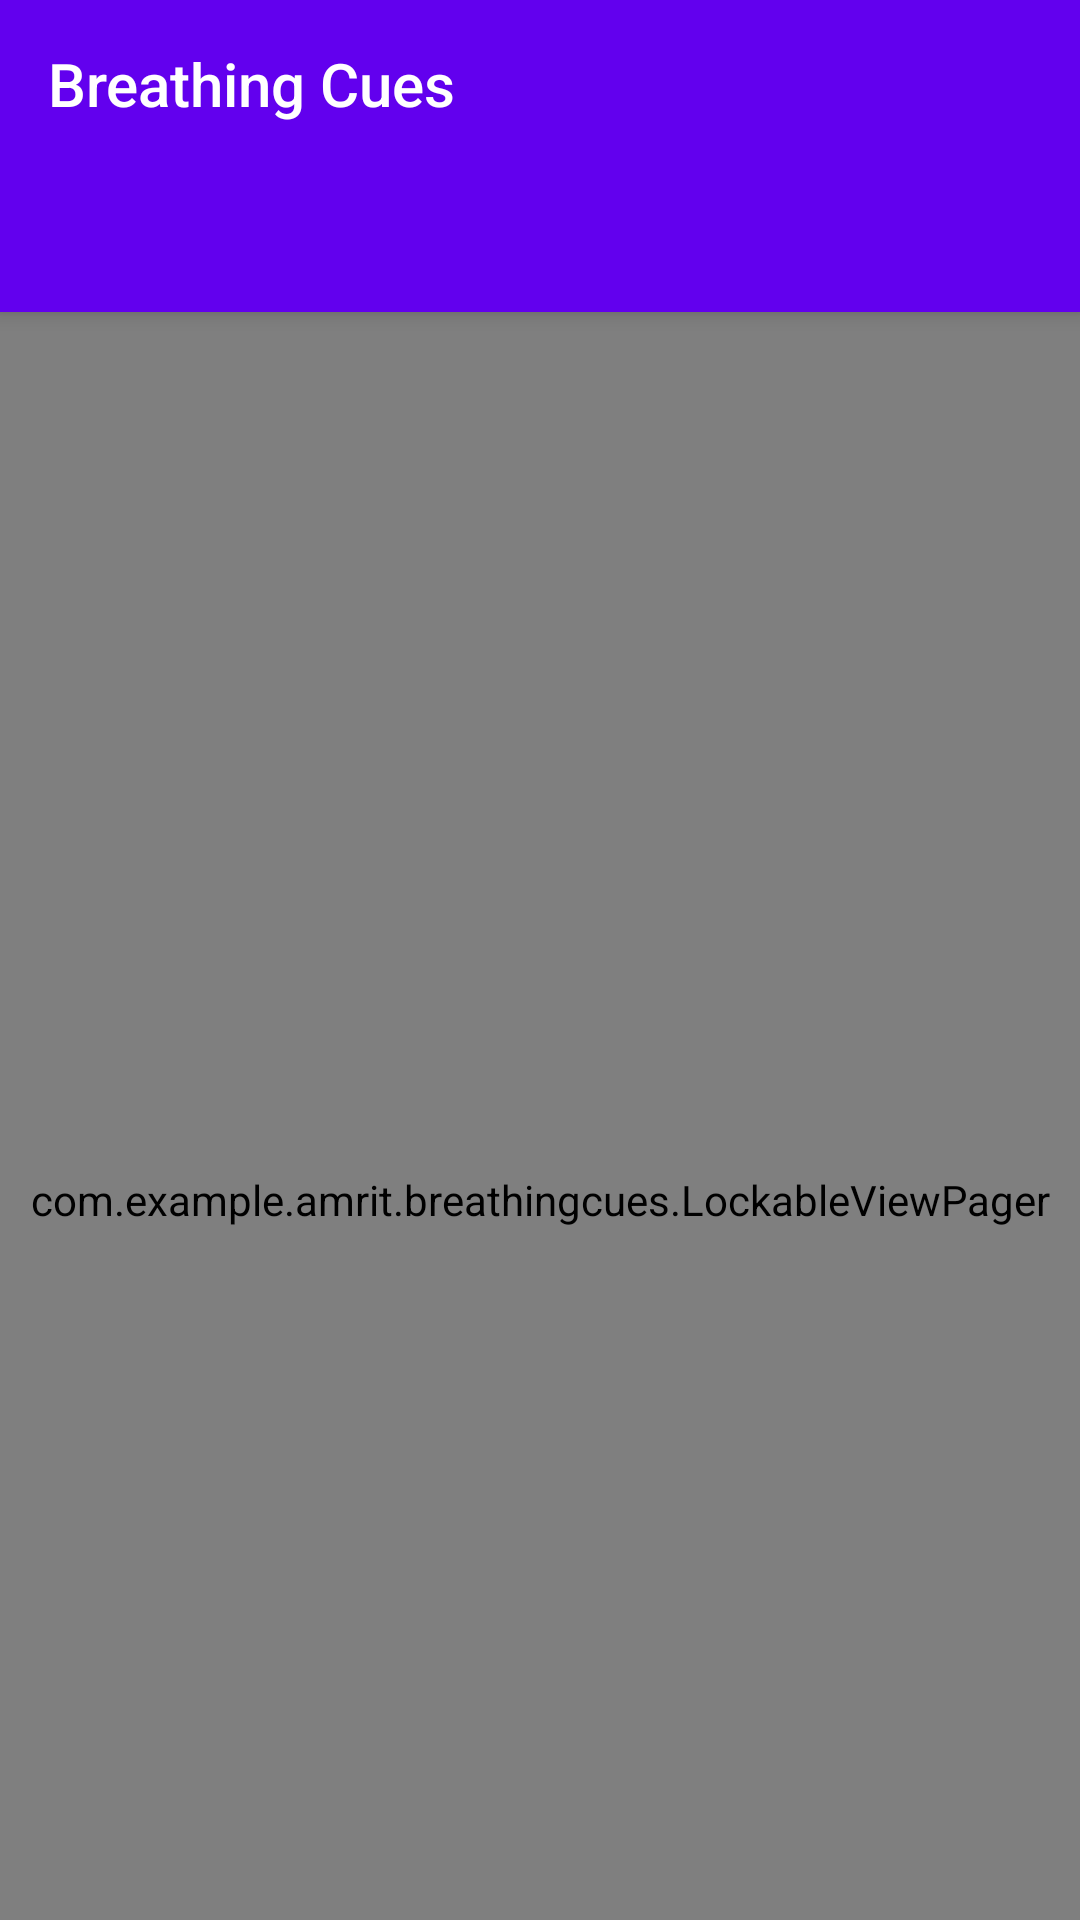

Produce the Android XML layout that renders to this screen, including the resource entries it uses.
<!-- AndroidManifest.xml: application theme AppTheme -->
<!-- res/layout/activity_main.xml -->
<?xml version="1.0" encoding="utf-8"?>
<android.support.design.widget.CoordinatorLayout xmlns:android="http://schemas.android.com/apk/res/android"
    xmlns:app="http://schemas.android.com/apk/res-auto"
    xmlns:tools="http://schemas.android.com/tools"
    android:id="@+id/main_content"
    android:layout_width="match_parent"
    android:layout_height="match_parent"
    android:fitsSystemWindows="true"
    tools:context=".MainActivity">

    <android.support.design.widget.AppBarLayout
        android:id="@+id/appbar"
        android:layout_width="match_parent"
        android:layout_height="wrap_content"
        android:paddingTop="@dimen/appbar_padding_top"
        android:theme="@style/AppTheme.AppBarOverlay">

        <android.support.v7.widget.Toolbar
            android:id="@+id/toolbar"
            android:layout_width="match_parent"
            android:layout_height="?attr/actionBarSize"
            android:layout_weight="1"
            android:background="?attr/colorPrimary"
            app:layout_scrollFlags="scroll|enterAlways"
            app:popupTheme="@style/AppTheme.PopupOverlay"
            app:title="@string/app_name">

        </android.support.v7.widget.Toolbar>

        <android.support.design.widget.TabLayout
            android:id="@+id/tabs"
            android:layout_width="match_parent"
            android:layout_height="wrap_content">

        </android.support.design.widget.TabLayout>
    </android.support.design.widget.AppBarLayout>

    <com.example.amrit.breathingcues.LockableViewPager
        android:id="@+id/container"
        android:layout_width="match_parent"
        android:layout_height="match_parent"
        app:layout_behavior="@string/appbar_scrolling_view_behavior"
        />

</android.support.design.widget.CoordinatorLayout>
<!-- resources referenced by this layout -->
<resources>
  <string name="app_name">Breathing Cues</string>
  <style name="AppTheme.AppBarOverlay" parent="ThemeOverlay.AppCompat.Dark.ActionBar" />
  <style name="AppTheme.PopupOverlay" parent="ThemeOverlay.AppCompat.Light" />
  <style name="AppTheme" parent="Theme.AppCompat.Light.DarkActionBar">
          
          <item name="colorPrimary">@color/colorPrimary</item>
          <item name="colorPrimaryDark">@color/colorPrimaryDark</item>
          <item name="colorAccent">@color/colorAccent</item>
          <item name="preferenceTheme">@style/PreferenceThemeOverlay</item>
      </style>
  <!-- not gathered from this repository: default colours our renderer supplied (Android Studio template values) -->
  <color name="colorPrimary">#FF6200EE</color>
  <color name="colorPrimaryDark">#FF3700B3</color>
  <color name="colorAccent">#FF03DAC5</color>
</resources>
